Labelled photos from "dataset-2", an image-classification folder in Princessleya555/BalanceIOT. The possible labels are: banane, carotte, carrot, champignon, citron, clementine, fraise, mais, poire, poivron, radis, tomate, tomate cerise.

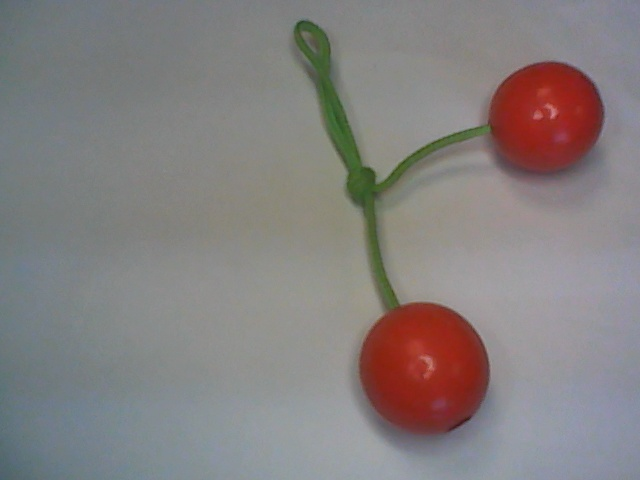
Label: tomate cerise

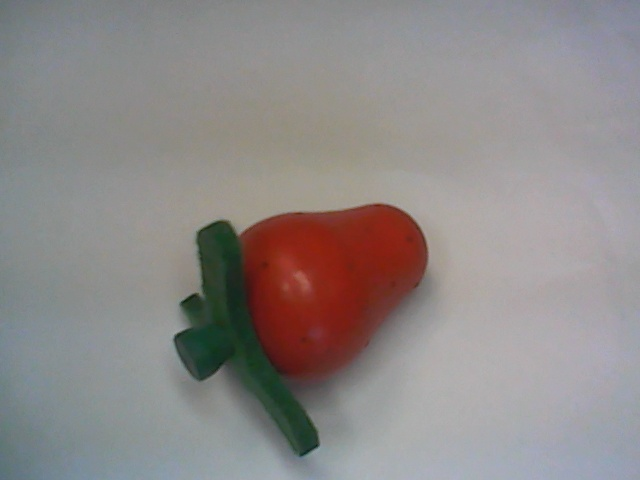
Label: fraise

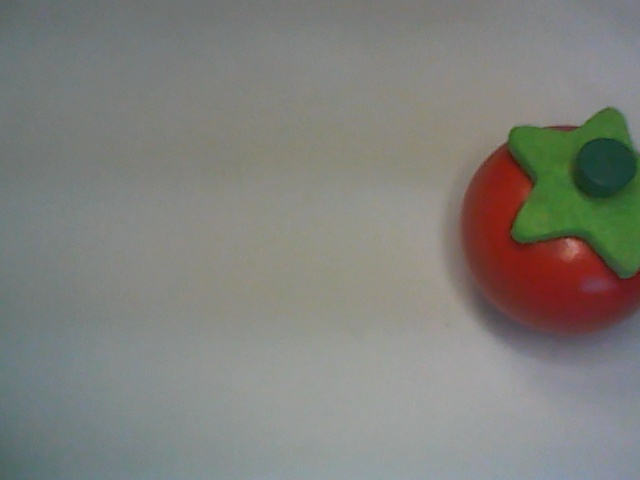
Label: tomate

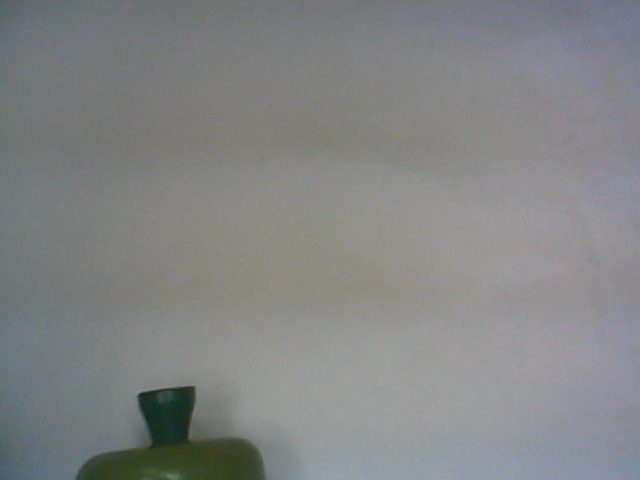
Label: poivron

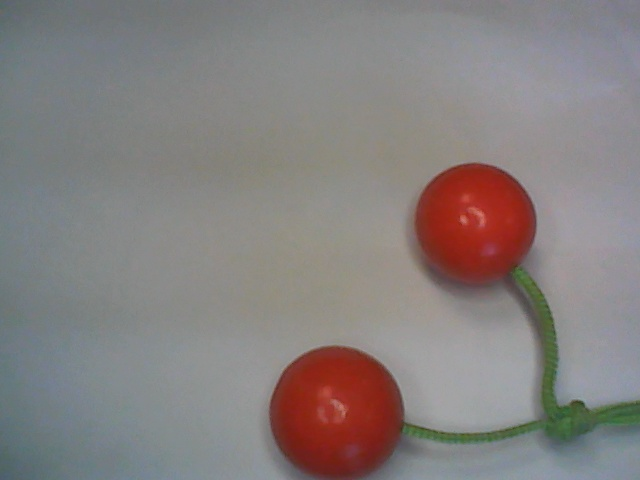
Label: tomate cerise

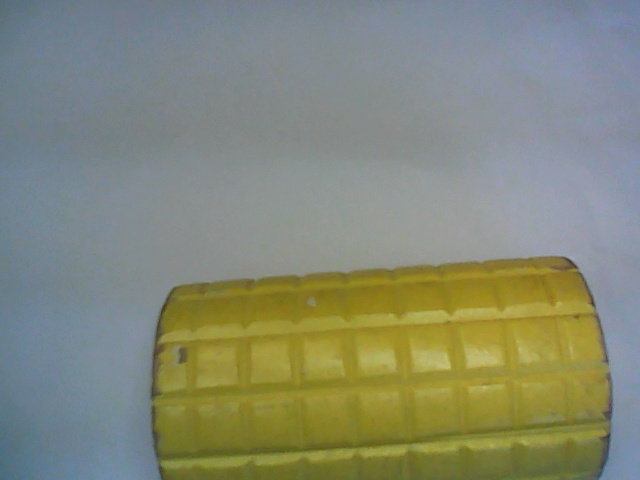
Label: mais
